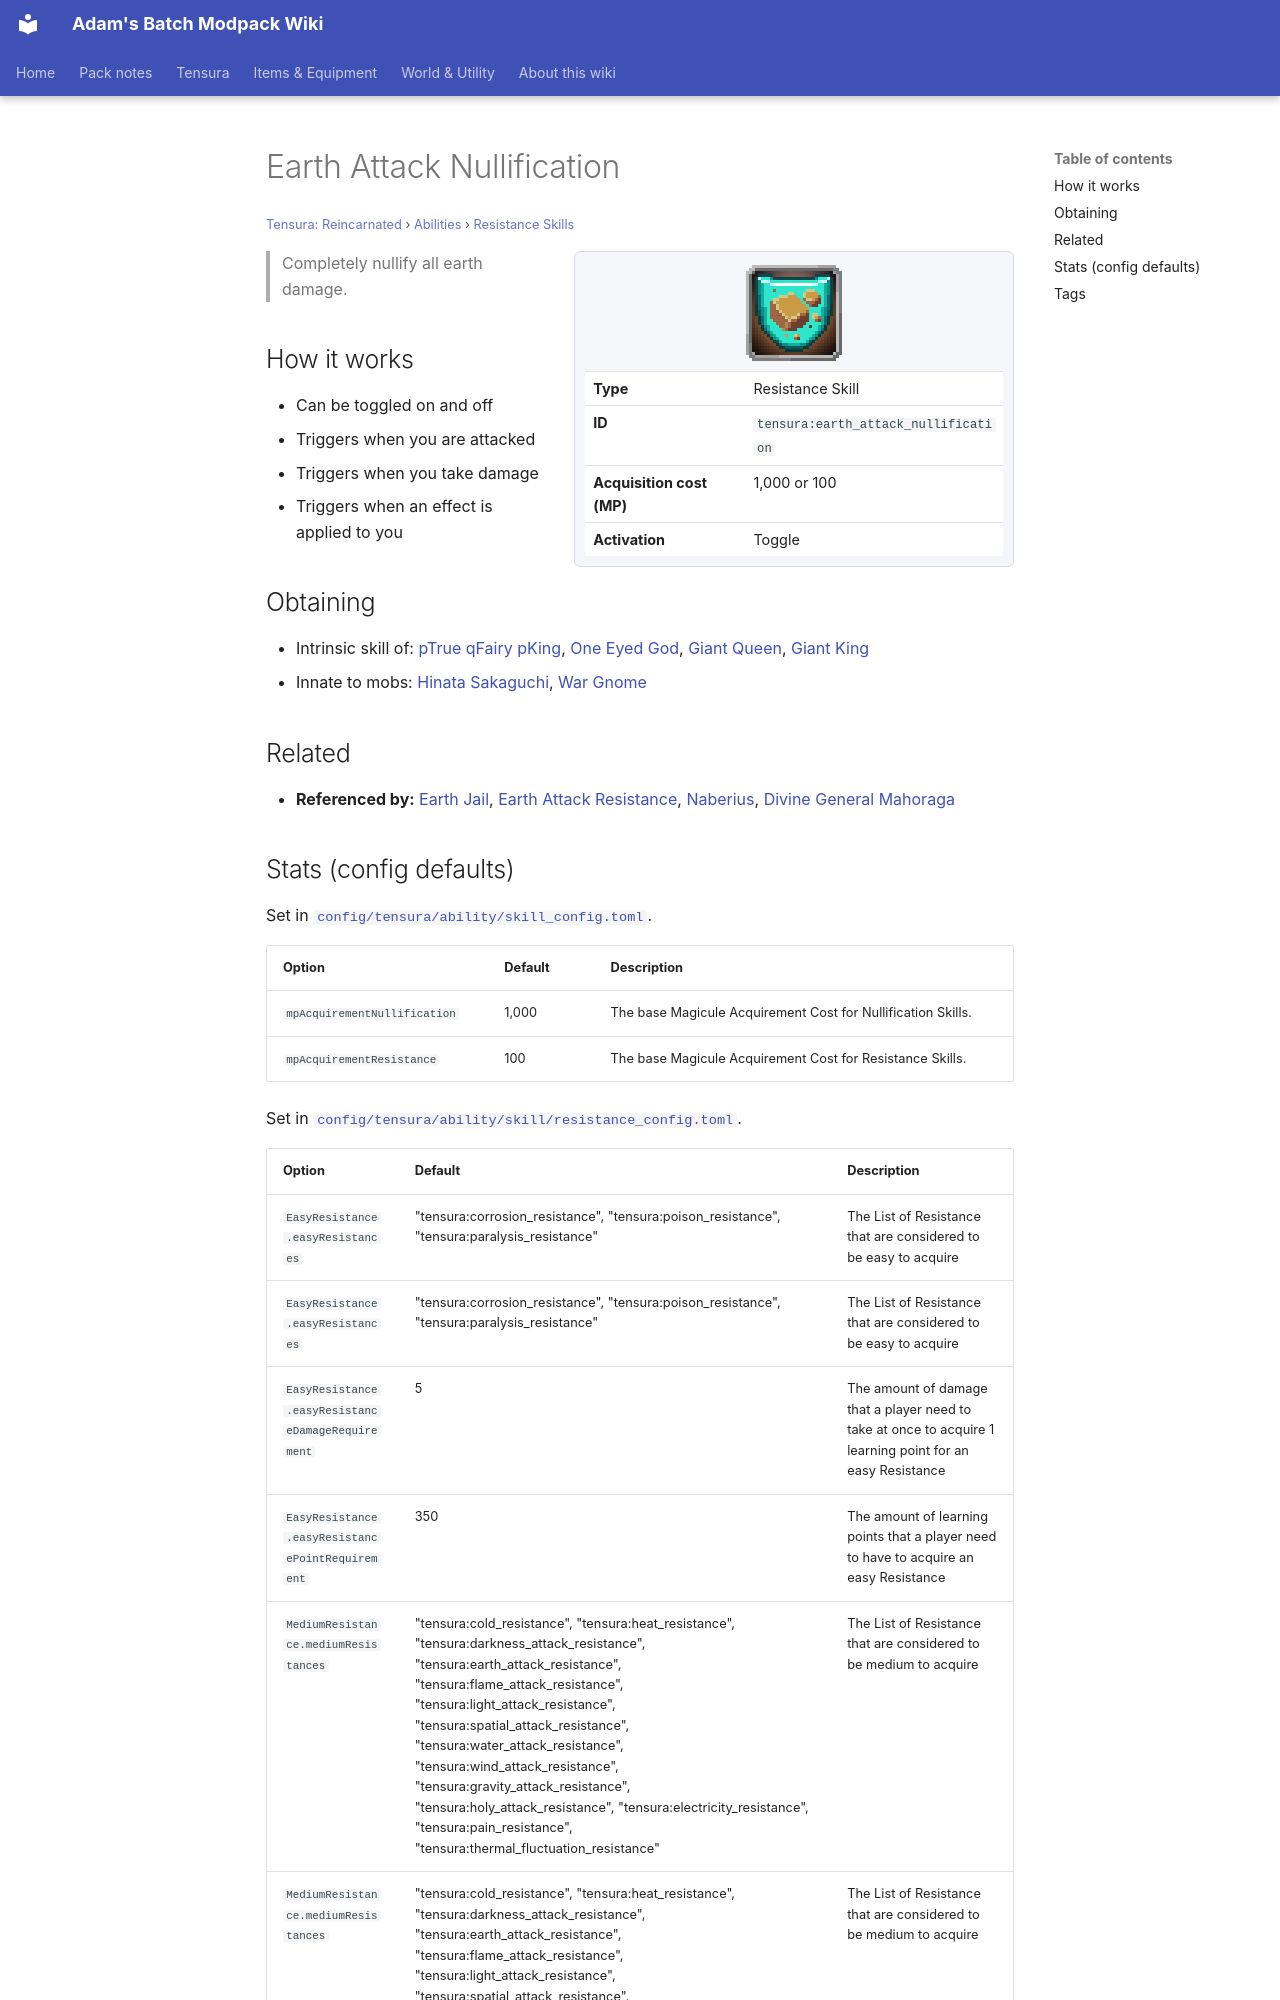

repository: Proteus-Nell/Adams-Batch-MC-Modpack-Wiki · page: tensura-reincarnated/abilities/resistance-skills/earth-attack-nullification/index.html · generator: mkdocs

# Earth Attack Nullification

<small>[Tensura: Reincarnated](../../index.md) &rsaquo; [Abilities](../index.md) &rsaquo; [Resistance Skills](index.md)</small>

<div class="infobox" markdown>

![Earth Attack Nullification](../../../assets/icons/tensura/skill/earth_attack_nullification.png)

| | |
|---|---|
| **Type** | Resistance Skill |
| **ID** | `tensura:earth_attack_nullification` |
| **Acquisition cost (MP)** | 1,000 or 100 |
| **Activation** | Toggle |

</div>

> Completely nullify all earth damage.

## How it works

- Can be toggled on and off
- Triggers when you are attacked
- Triggers when you take damage
- Triggers when an effect is applied to you

## Obtaining

- Intrinsic skill of: [pTrue qFairy pKing](../../../tr-nightmares/races/true-fairy-king.md), [One Eyed God](../../../tr-nightmares/races/one-eyed-god.md), [Giant Queen](../../../tr-nightmares/races/giant-queen.md), [Giant King](../../../tr-nightmares/races/giant-king.md)
- Innate to mobs: [Hinata Sakaguchi](../../mobs/hinata-sakaguchi.md), [War Gnome](../../mobs/war-gnome.md)

## Related

- **Referenced by:** [Earth Jail](../spiritual-magic/earth-jail.md), [Earth Attack Resistance](earth-attack-resistance.md), [Naberius](../../../tensura-more-skills/abilities/ultimate-skills/naberius.md), [Divine General Mahoraga](../../../tensura-more-skills/abilities/ultimate-skills/divine-general-mahoraga.md)
